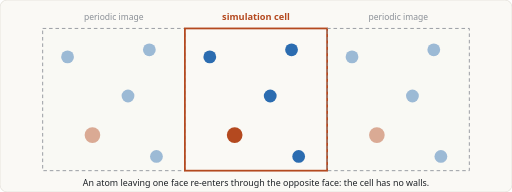
t = 0.00 s
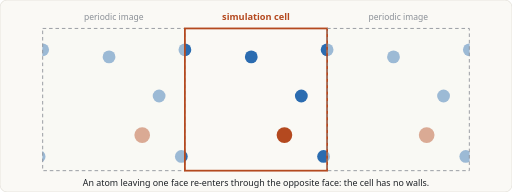
t = 1.75 s
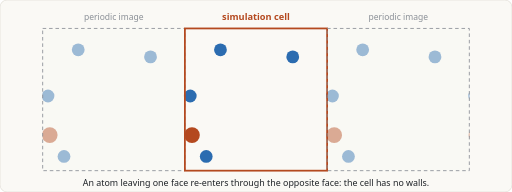
t = 3.50 s
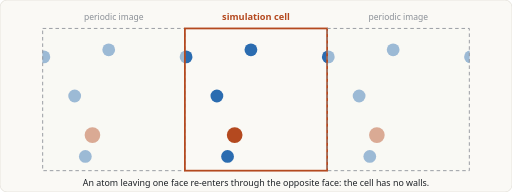
t = 5.00 s
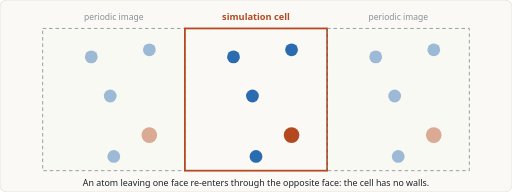
t = 7.00 s
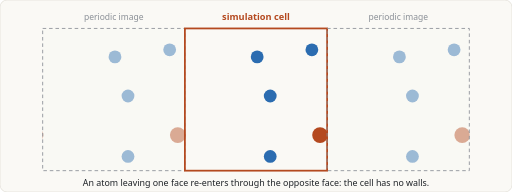
t = 8.00 s

The animated SVG that drew these frames (rendered in a browser with its animation timeline set to each time). Animation: 5 SMIL elements (animateTransform=5); one cycle of 10.00 s, repeats indefinitely.

<svg xmlns="http://www.w3.org/2000/svg" viewBox="0 0 720 270" width="720" height="270" role="img" aria-label="Animation of periodic boundary conditions"><title>Animation of periodic boundary conditions</title><rect width="720" height="270" rx="10" fill="#faf9f5" stroke="#e0ddd5"/><defs><clipPath id="c"><rect x="60" y="0" width="600" height="270"/></clipPath></defs><g clip-path="url(#c)"><g><animateTransform attributeName="transform" type="translate" from="0 0" to="200 0" dur="6.0s" repeatCount="indefinite"/><circle cx="-105" cy="80" r="9" fill="#2b6cb0"/><circle cx="95" cy="80" r="9" fill="#2b6cb0"/><circle cx="295" cy="80" r="9" fill="#2b6cb0"/><circle cx="495" cy="80" r="9" fill="#2b6cb0"/></g><g><animateTransform attributeName="transform" type="translate" from="0 0" to="200 0" dur="8.0s" repeatCount="indefinite"/><circle cx="-20" cy="135" r="9" fill="#2b6cb0"/><circle cx="180" cy="135" r="9" fill="#2b6cb0"/><circle cx="380" cy="135" r="9" fill="#2b6cb0"/><circle cx="580" cy="135" r="9" fill="#2b6cb0"/></g><g><animateTransform attributeName="transform" type="translate" from="0 0" to="200 0" dur="5.0s" repeatCount="indefinite"/><circle cx="-70" cy="190" r="11" fill="#b4491f"/><circle cx="130" cy="190" r="11" fill="#b4491f"/><circle cx="330" cy="190" r="11" fill="#b4491f"/><circle cx="530" cy="190" r="11" fill="#b4491f"/></g><g><animateTransform attributeName="transform" type="translate" from="0 0" to="200 0" dur="10.0s" repeatCount="indefinite"/><circle cx="20" cy="220" r="9" fill="#2b6cb0"/><circle cx="220" cy="220" r="9" fill="#2b6cb0"/><circle cx="420" cy="220" r="9" fill="#2b6cb0"/><circle cx="620" cy="220" r="9" fill="#2b6cb0"/></g><g><animateTransform attributeName="transform" type="translate" from="0 0" to="200 0" dur="7.0s" repeatCount="indefinite"/><circle cx="10" cy="70" r="9" fill="#2b6cb0"/><circle cx="210" cy="70" r="9" fill="#2b6cb0"/><circle cx="410" cy="70" r="9" fill="#2b6cb0"/><circle cx="610" cy="70" r="9" fill="#2b6cb0"/></g></g><rect x="60" y="40" width="200" height="200" fill="#faf9f5" opacity="0.55"/><rect x="460" y="40" width="200" height="200" fill="#faf9f5" opacity="0.55"/><rect x="60" y="40" width="200" height="200" fill="none" stroke="#8b9097" stroke-width="1.2" stroke-dasharray="5 4"/><rect x="260" y="40" width="200" height="200" fill="none" stroke="#b4491f" stroke-width="2.5" /><rect x="460" y="40" width="200" height="200" fill="none" stroke="#8b9097" stroke-width="1.2" stroke-dasharray="5 4"/><text x="160.0" y="28" font-size="12" text-anchor="middle" fill="#8b9097" font-weight="normal" font-family="system-ui,Segoe UI,Arial,sans-serif" >periodic image</text><text x="360.0" y="28" font-size="13" text-anchor="middle" fill="#b4491f" font-weight="bold" font-family="system-ui,Segoe UI,Arial,sans-serif" >simulation cell</text><text x="560.0" y="28" font-size="12" text-anchor="middle" fill="#8b9097" font-weight="normal" font-family="system-ui,Segoe UI,Arial,sans-serif" >periodic image</text><text x="360.0" y="262" font-size="12.5" text-anchor="middle" fill="#1f2328" font-weight="normal" font-family="system-ui,Segoe UI,Arial,sans-serif" >An atom leaving one face re-enters through the opposite face: the cell has no walls.</text></svg>
